The GitHub repository dedihkurnia/skripsi contains a labelled image folder "skripsi" with 12 categories: gymnocalycium mihanovichii var. filadelfiense, p.leninghausii cv. albispina, Coryphantha laui, Coryphantha laui 22, Echinopsis peruviana, Gymnocalycium baldianum, Gymnocalycium mihanovichii, Mammillaria spinosissima f r, Opuntia microdasys, Parodia leninghausii, Parodia leungsi, Parodia leninghausii albispina. Examples follow, each with its label.

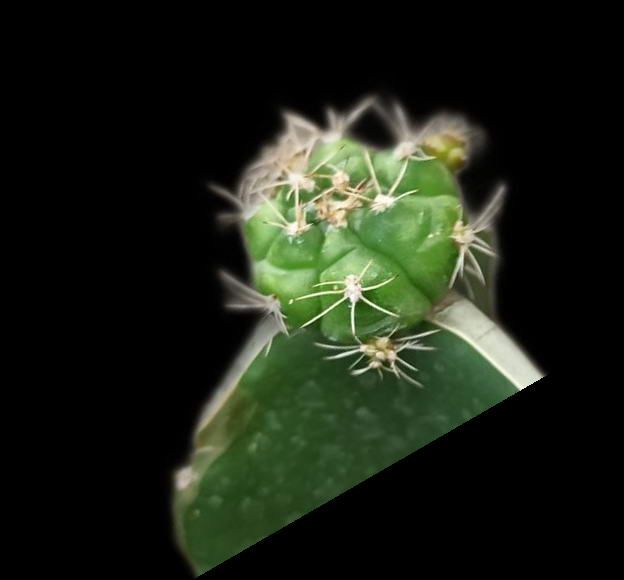
Label: Gymnocalycium baldianum

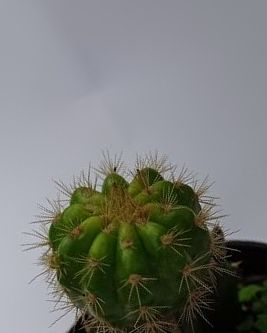
Label: Gymnocalycium mihanovichii

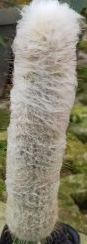
Label: Parodia leninghausii albispina

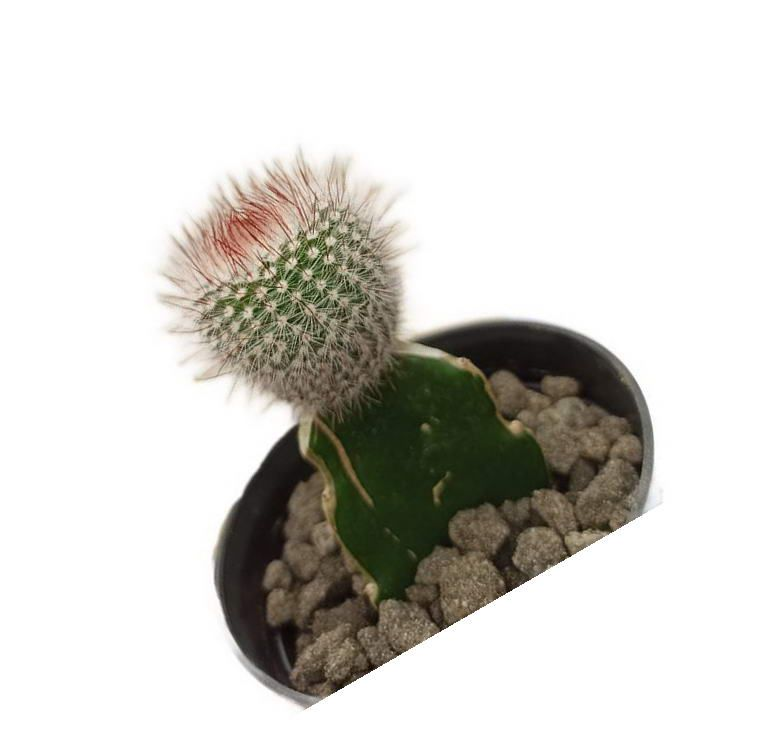
Label: Mammillaria spinosissima f r

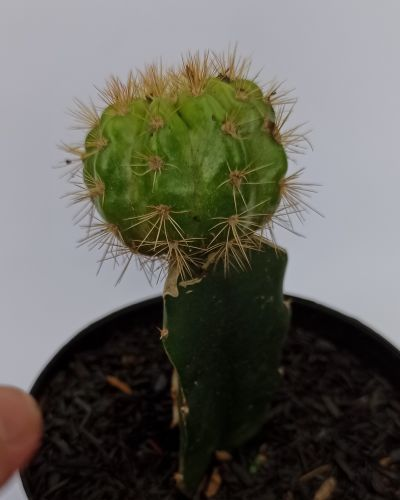
Label: gymnocalycium mihanovichii var. filadelfiense

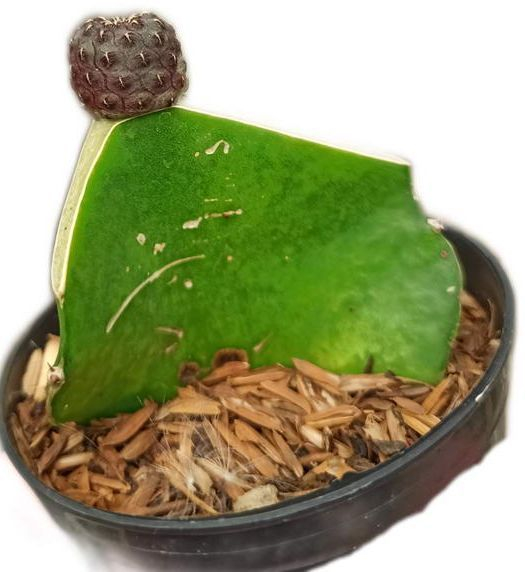
Label: Coryphantha laui 22
